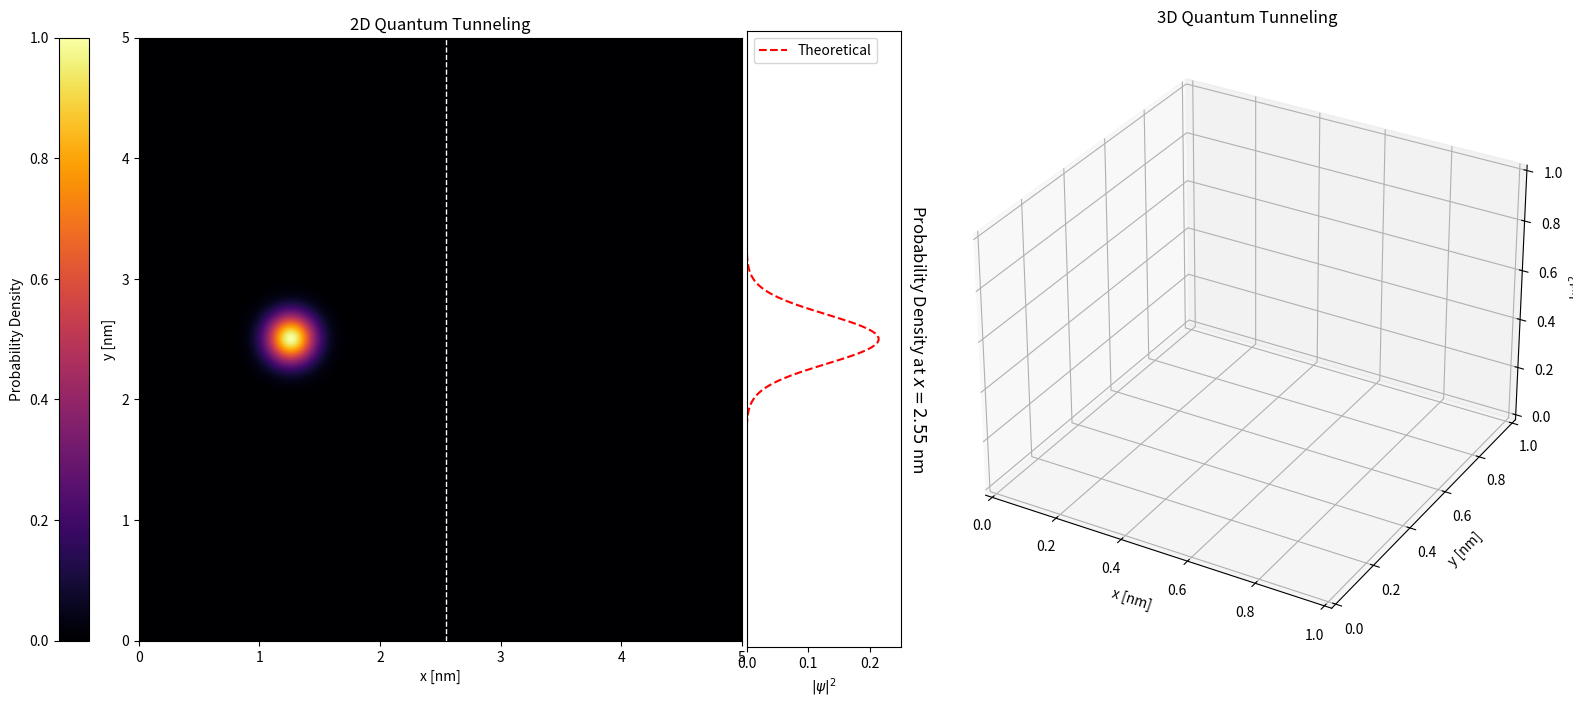

Here is the Python script that generated this plot:
######################### Importing Libraries #########################

import numpy as np  # For mathematical operations and array manipulations
import matplotlib.pyplot as plt  # For creating 2D plots
from matplotlib.animation import FuncAnimation, FFMpegWriter  # For creating animations and exporting them to video
from scipy.constants import h, hbar, m_e, e  # Useful constants like Planck's constant, reduced Planck's constant, electron mass, and charge
from mpl_toolkits.mplot3d import Axes3D  # For 3D plotting (though not used here explicitly)
from mpl_toolkits.axes_grid1 import make_axes_locatable  # For enhancing axis labeling and layout

###################### Display and Performance Settings ######################

skip_frame = 6  # Number of frames to skip before updating the display to optimize animation performance

################## Constants and Simulation Parameters ##################

Lx, Ly = 5.0e-9, 5.0e-9  # Dimensions of the quantum box in meters
Nx, Ny = 260, 260  # Grid resolution along x and y axes
x_min, x_max = 0, Lx  # Range of x-coordinates
y_min, y_max = 0, Ly  # Range of y-coordinates
dx = (x_max - x_min) / Nx  # Spatial step size along the x-axis
dy = (y_max - y_min) / Ny  # Spatial step size along the y-axis

x = np.arange(x_min, x_max, dx)  # Array of x-values spanning the grid
y = np.arange(y_min, y_max, dy)  # Array of y-values spanning the grid
Nt = 1000  # Number of time steps for the simulation
d2 = dx * dy / np.sqrt(dx**2 + dy**2)  # Stability factor for the time step calculation
A1 = 0.1  # Constant ensuring stability of the wave function update
dt = A1 * 2 * m_e * d2**2 / hbar  # Time step derived from stability conditions
A2 = e * dt / hbar  # A constant used in the FDTD method

# Create 2D grid arrays for x and y coordinates
Y, X = np.meshgrid(x, y)

################### Initial Wave Packet Parameters ###################

x0, y0 = Lx / 4, Ly / 2  # Initial position of the wave packet (quarter along x, center along y)
sigma_x, sigma_y = 2.0e-10, 2.0e-10  # Width of the wave packet along x and y directions
Lambda = 1.5e-10  # de Broglie wavelength of the wave packet

# Real part of the wave packet (initial condition)
Psi_Real = np.exp(-0.5 * ((X - x0)**2 / sigma_x**2 + (Y - y0)**2 / sigma_y**2)) * \
           np.cos(2 * np.pi * (X - x0) / Lambda)

# Imaginary part of the wave packet (initial condition)
Psi_Imag = np.exp(-0.5 * ((X - x0)**2 / sigma_x**2 + (Y - y0)**2 / sigma_y**2)) * \
           np.sin(2 * np.pi * (X - x0) / Lambda)

# Probability density derived from the wave function
Psi_Prob = Psi_Real**2 + Psi_Imag**2

# Kinetic energy of the wave packet in electronvolts
Ec = (h / Lambda)**2 / (2 * m_e * e)

####################### Defining the Potential Barrier #######################

U0 = 70  # Barrier height in joules (converted from eV)
a = 5e-11  # Barrier width in meters
center_x, center_y = Lx / 2, Ly / 2  # Center of the potential barrier

# Initialize the potential to zero everywhere
U = np.zeros((Ny, Nx))

# Define a rectangular potential barrier at the center of the domain
U[(X >= center_x - a / 2) & (X <= center_x + a / 2)] = U0

# optim
alpha = hbar * dt / (2 * m_e)  # constant for the FDTD calculation method
dx2, dy2 = dx**2, dy**2  # constants for the FDTD calculation method

#################################### Plot Preparation ####################################

# Create a figure with custom size and resolution
fig = plt.figure(figsize=(18, 8), dpi=80)

############################# 2D Plot for Probability Density #############################

# Add a subplot for the 2D plot
ax_2d = fig.add_subplot(1, 3, 1)

# Define the colormap for the 2D plot and set undefined values to gray
cmap = plt.cm.get_cmap("inferno").copy()
cmap.set_bad('gray')

# Plot the probability density Psi_Prob in 2D, with proper scaling and colormap
im = ax_2d.imshow(Psi_Prob.T, extent=(0, Lx * 1e9, 0, Ly * 1e9), origin='lower', 
                  cmap=cmap, vmin=0, vmax=Psi_Prob.max())

# Add labels and a title to the plot
ax_2d.set_xlabel('x [nm]')
ax_2d.set_ylabel('y [nm]')
ax_2d.set_title('2D Quantum Tunneling')

# Add a color bar to the left of the 2D plot
divider = make_axes_locatable(ax_2d)
cax = divider.append_axes("left", size="5%", pad=0.5)  # Position to the left
cbar = plt.colorbar(im, cax=cax, orientation='vertical')  # Add the color bar
cbar.set_label('Probability Density')  # Label for the color bar

# Adjust ticks and label positions for the color bar
cax.yaxis.set_ticks_position('left')  # Move ticks to the left
cax.yaxis.set_label_position('left')  # Move label to the left

######################## Subplot for 1D Probability Density ########################

# Add a subplot for the 1D density plot at a specific x-position (D)
ax_prob = fig.add_subplot(1, 3, 2)

# Define the position D in nanometers where the 1D density is computed
D = (Lx / 2 + a) * 1e9  # Center position plus the width of the barrier

# Add a vertical white dashed line in the 2D plot to indicate the x-position (D)
line, = ax_2d.plot([D, D], [0, Ly * 1e9], color='white', linestyle='--', linewidth=1)

# Configure the 1D density plot
ax_prob.set_ylim(0, Ly * 1e9)  # Set y-axis range
ax_prob.set_xlim(0, 0.25)  # Adjust x-axis range (modify as needed)
ax_prob.set_xlabel('$|\\psi|^2$')  # Label for the x-axis

# Set the aspect ratio to create a tall and narrow plot
ax_prob.set_aspect(0.2)

# Suppress ticks on the y-axis for clarity
ax_prob.set_yticks([])

# Placeholder for the 1D probability density line
line_prob, = ax_prob.plot([], [], color='blue', linewidth=2)

# Add a rotated y-axis label for the plot
ax_prob.set_ylabel(f'Probability Density at $x = {np.round(D, 2)}$ nm', 
                   rotation=-90, labelpad=20, fontsize=12)

# Position the y-axis label on the right side of the plot
ax_prob.yaxis.set_label_position("right")

# Adjust spacing between subplots and set the left margin
plt.subplots_adjust(wspace=-0.38, left=0.05)

######################## 3D Plot for Quantum Tunneling ########################

ax_3d = fig.add_subplot(1, 3, 3, projection='3d')  # Add a subplot for the 3D visualization of the probability density
surf = None  # Placeholder for the 3D surface plot

# Add labels and a title to the 3D plot
ax_3d.set_xlabel('x [nm]')
ax_3d.set_ylabel('y [nm]')
ax_3d.set_zlabel('$|\\psi|^2$')
ax_3d.set_title('3D Quantum Tunneling')

######################## Theoretical Function for 1D Density ########################

# Define a theoretical function with a Gaussian envelope for comparison
def theoretical_function(y):
    # Calculate the wave vector K
    K = np.sqrt(2 * m_e * (U0 - Ec) * e) / hbar  # Wave vector in the barrier region

    # Calculate the transmission coefficient T
    T = 1.09 / ((U0**2 / (4 * Ec * (U0 - Ec)) * np.sinh(K * a)**2) + 1)

    # Scale the y-coordinates and the Gaussian width
    y_scaled = (y - y0 * 10**9)
    s_scaled = sigma_y * 1e9

    # Return the Gaussian-modulated transmission function
    return T**2 * np.exp(-0.5 * (y_scaled**2 / s_scaled**2)) / (2 * np.pi * s_scaled)**0.25

################################### Calculate Theoretical Curve ###################################

# Generate a range of y values in nanometers for the theoretical curve
y_values_theoretical = np.linspace(0, Ly * 1e9, Ny)  # y values in nanometers

# Calculate the theoretical probability density function for these y values
f_values = theoretical_function(y_values_theoretical)

# Add the theoretical line to the 1D plot
line_theoretical, = ax_prob.plot(f_values, y_values_theoretical, color='red', linestyle='--', label='Theoretical')

# Update the legend in the 1D plot
ax_prob.legend(loc='upper left')

######################################## Update Function ########################################

# Define the update function for the animation
def update(frame):
    global Psi_Real, Psi_Imag, Psi_Prob
    
    # Loop over the number of skipped frames to apply finite difference
    for _ in range(skip_frame):
        # Finite difference for wave function evolution in the real part (Psi_Real)
        Psi_Real[1:-1, 1:-1] = Psi_Real[1:-1, 1:-1] - alpha * (
            (Psi_Imag[2:, 1:-1] - 2 * Psi_Imag[1:-1, 1:-1] + Psi_Imag[:-2, 1:-1]) / dx2 +
            (Psi_Imag[1:-1, 2:] - 2 * Psi_Imag[1:-1, 1:-1] + Psi_Imag[1:-1, :-2]) / dy2
        ) + A2 * U[1:-1, 1:-1] * Psi_Imag[1:-1, 1:-1]
        
        # Finite difference for wave function evolution in the imaginary part (Psi_Imag)
        Psi_Imag[1:-1, 1:-1] = Psi_Imag[1:-1, 1:-1] + alpha * (
            (Psi_Real[2:, 1:-1] - 2 * Psi_Real[1:-1, 1:-1] + Psi_Real[:-2, 1:-1]) / dx2 +
            (Psi_Real[1:-1, 2:] - 2 * Psi_Real[1:-1, 1:-1] + Psi_Real[1:-1, :-2]) / dy2
        ) - A2 * U[1:-1, 1:-1] * Psi_Real[1:-1, 1:-1]

    # Update the probability density by adding the squared real and imaginary parts
    Psi_Prob[:] = Psi_Real**2 + Psi_Imag**2

    # Update the 2D plot for the probability density
    Uplot = Psi_Prob.copy()
    Uplot[U > 0] = np.nan  # Hide potential barrier in the plot
    im.set_array(Uplot.T)  # Update the image with the new probability density

    # Ensure the vertical dashed line (at x = D) remains visible in the 2D plot
    line.set_data([D, D], [0, Ly * 1e9])

    # Extract and update the 1D plot for probability density at x = D nm
    x_index = int(D * 1e-9 / dx)  # Convert D nm to grid index
    prob_density_at_x = Psi_Prob[x_index, :]  # Get the probability density at x = D nm

    line_prob.set_data(prob_density_at_x, y_values_theoretical)  # Update the 1D plot

    # Update the theoretical line (this remains constant in the plot)
    line_theoretical.set_data(f_values, y_values_theoretical)

    ######################### Update 3D Plot for Quantum Tunneling #########################

    global surf
    if surf:
        surf.remove()  # Remove the previous surface plot if it exists
    
    # Create meshgrid for the 3D plot based on x and y ranges
    X_3d, Y_3d = np.meshgrid(np.linspace(0, Lx * 1e9, Nx), np.linspace(0, Ly * 1e9, Ny))
    
    # Plot the surface of the probability density in 3D
    surf = ax_3d.plot_surface(X_3d, Y_3d, Psi_Prob.T, cmap="inferno", edgecolor='none')

    return [im, surf]  # Return the updated plot objects

####################################### Animation Setup #######################################

# Set up the FFMpeg writer (commented out as this section is not active)
# metadata = {
#     'title': '2DQT_+3D',
#     'artist': 'Hugo.A',
#     'comment': 'quantum tunneling simulation 2D and 3D'
# }
# writer = FFMpegWriter(fps=30, metadata=metadata)

# Define the output file path for saving the animation (commented out)
# output_file = r"ADRESSE_POUR_ENREGISTRER_LANIMATION\QT_2D_and_3D.mp4"

ani = FuncAnimation(fig, update, frames=Nt, blit=False, interval=1) # Create the animation using FuncAnimation, calling the update function for each frame
plt.show()  # Display the animation

# Uncomment the following line to save the animation (if needed)
# ani.save(output_file, writer=writer)

#print(f"Animation saved as {output_file}.")

